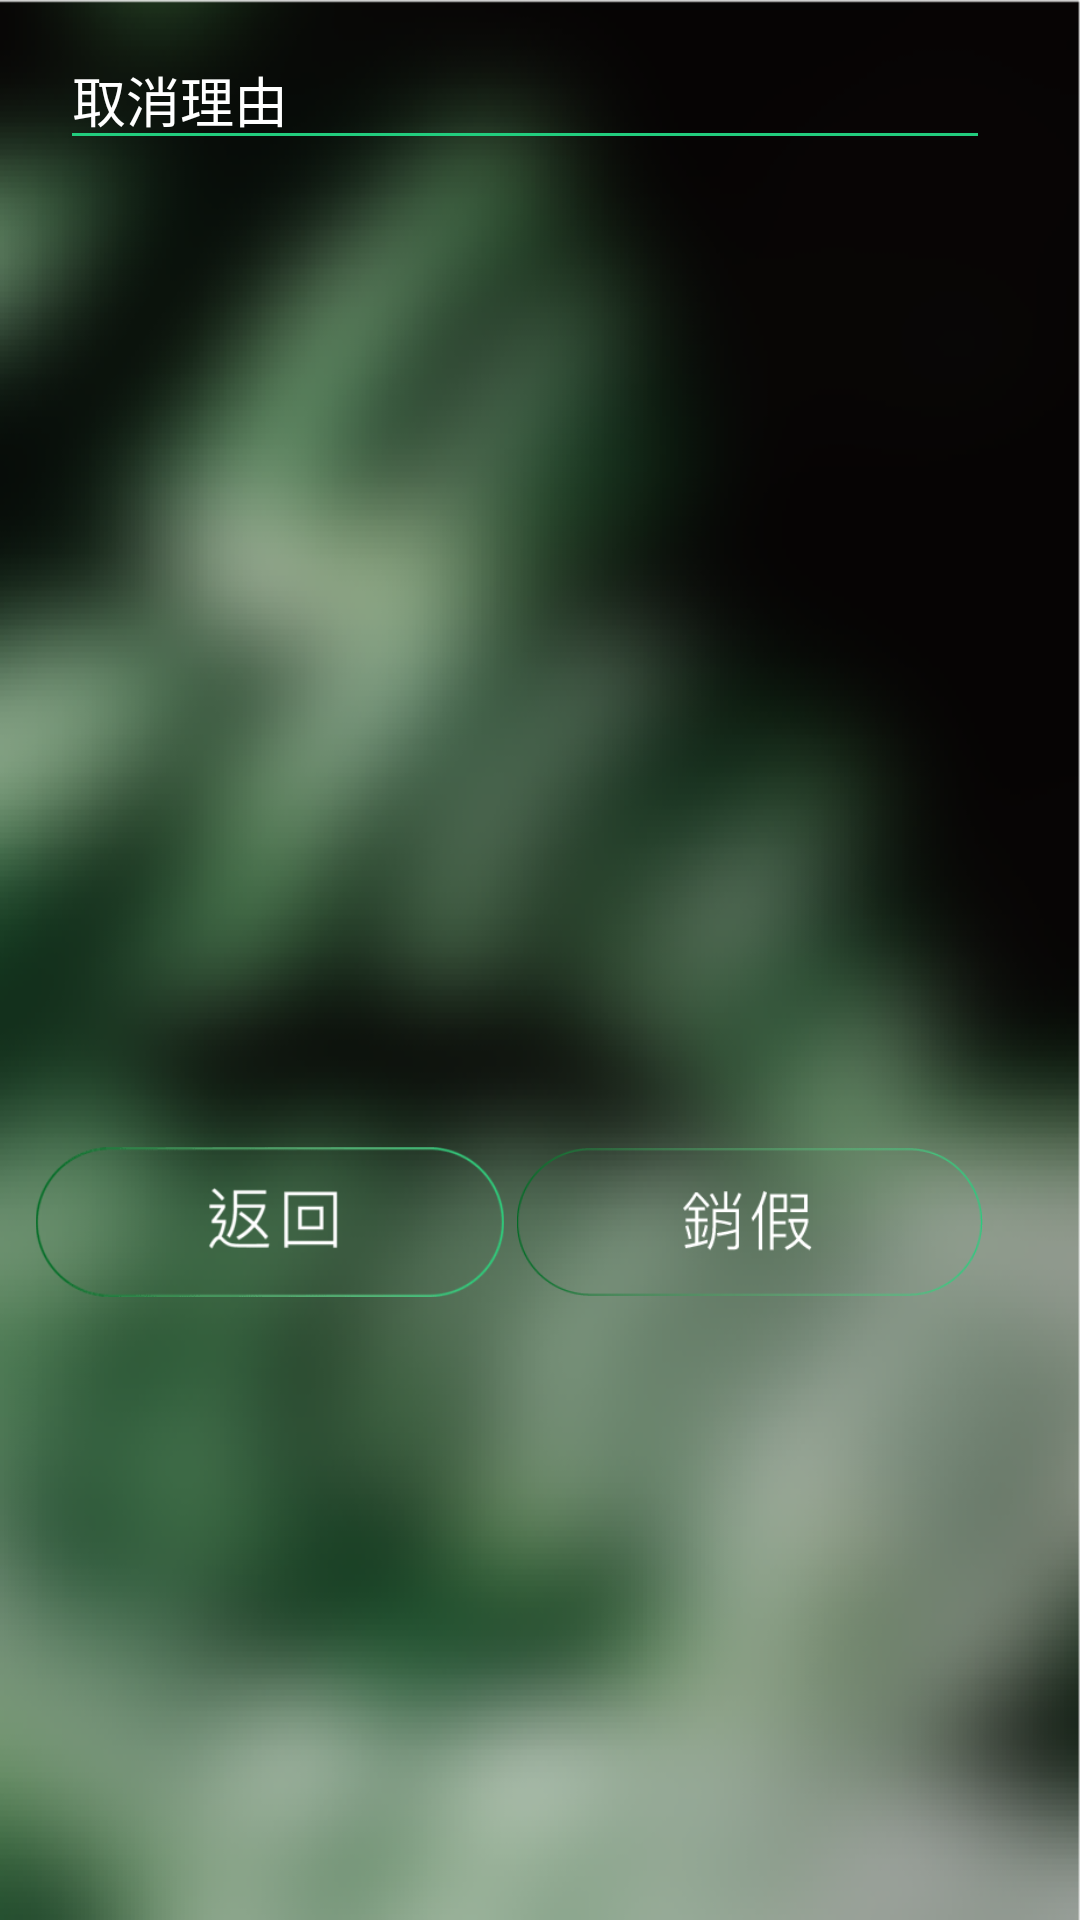

Android layout source for this screen:
<!-- AndroidManifest.xml: application theme AppTheme -->
<!-- res/layout/content_delofftest.xml -->
<?xml version="1.0" encoding="utf-8"?>
<androidx.constraintlayout.widget.ConstraintLayout xmlns:android="http://schemas.android.com/apk/res/android"
    xmlns:app="http://schemas.android.com/apk/res-auto"
    android:layout_width="match_parent"
    android:layout_height="match_parent"
    app:layout_behavior="@string/appbar_scrolling_view_behavior">
    <ScrollView
        android:layout_width="match_parent"
        android:layout_height="match_parent"
        android:paddingLeft="10dp"
        android:paddingRight="30dp"
        android:fillViewport="true"
        android:background="@drawable/cs_bg2">
        <LinearLayout
            android:id="@+id/L1"
            android:layout_width="match_parent"
            android:layout_height="wrap_content"

            android:orientation="vertical">
            <EditText
                android:id="@+id/rea"
                android:layout_width="match_parent"
                android:layout_height="wrap_content"
                android:layout_below="@id/preferdel"
                android:layout_centerHorizontal="true"
                android:layout_marginLeft="10dp"
                android:layout_marginTop="10dp"
                android:hint="取消理由"

                app:backgroundTint="#22cd7e"
                android:textColorHint="#FFF"
                android:textColor="#FFF"
                android:ems="10" />
        <ListView
            android:id="@+id/preferdel"
            android:layout_width="match_parent"
            android:layout_height="300dp"

            android:textColor="#FFF"

            android:lineSpacingMultiplier="2"
            android:layout_alignParentLeft="true"
            />



            <TextView
                android:id="@+id/show"
                android:layout_width="wrap_content"
                android:layout_height="wrap_content"
                android:layout_marginTop="10dp"
                android:layout_below="@id/rea"
                android:textColor="#FFF"
                android:layout_marginLeft="22dp"
                android:text=" " />


            <LinearLayout
                android:layout_width="match_parent"
                android:layout_height="60dp"

                android:layout_below="@id/L1">
                <ImageView
                    android:id="@+id/fin"
                    android:layout_width="wrap_content"
                    android:layout_height="50dp"
                    android:layout_weight="1"
                    app:srcCompat="@drawable/cs_ret"/>
                <ImageView
                    android:id="@+id/okbtndel"
                    android:layout_width="match_parent"
                    android:layout_height="50dp"
                    android:layout_weight="1"
                    app:srcCompat="@drawable/cs_cancel" />
            </LinearLayout>
        </LinearLayout>





    </ScrollView>
</androidx.constraintlayout.widget.ConstraintLayout>
<!-- resources referenced by this layout -->
<resources>
  <!-- drawable cs_bg2: png bitmap (drawable, 99140 bytes) -->
  <!-- drawable cs_cancel: png bitmap (drawable, 6159 bytes) -->
  <!-- drawable cs_ret: png bitmap (drawable, 3209 bytes) -->
  <style name="AppTheme" parent="Theme.AppCompat.Light.DarkActionBar">
          
          <item name="colorPrimary">#2a2a2a</item>
          <item name="colorPrimaryDark">@color/colorPrimaryDark</item>
          <item name="colorAccent">@color/colorAccent</item>
      </style>
  <!-- not gathered from this repository: default colours our renderer supplied (Android Studio template values) -->
  <color name="colorPrimaryDark">#FF3700B3</color>
  <color name="colorAccent">#FF03DAC5</color>
</resources>
